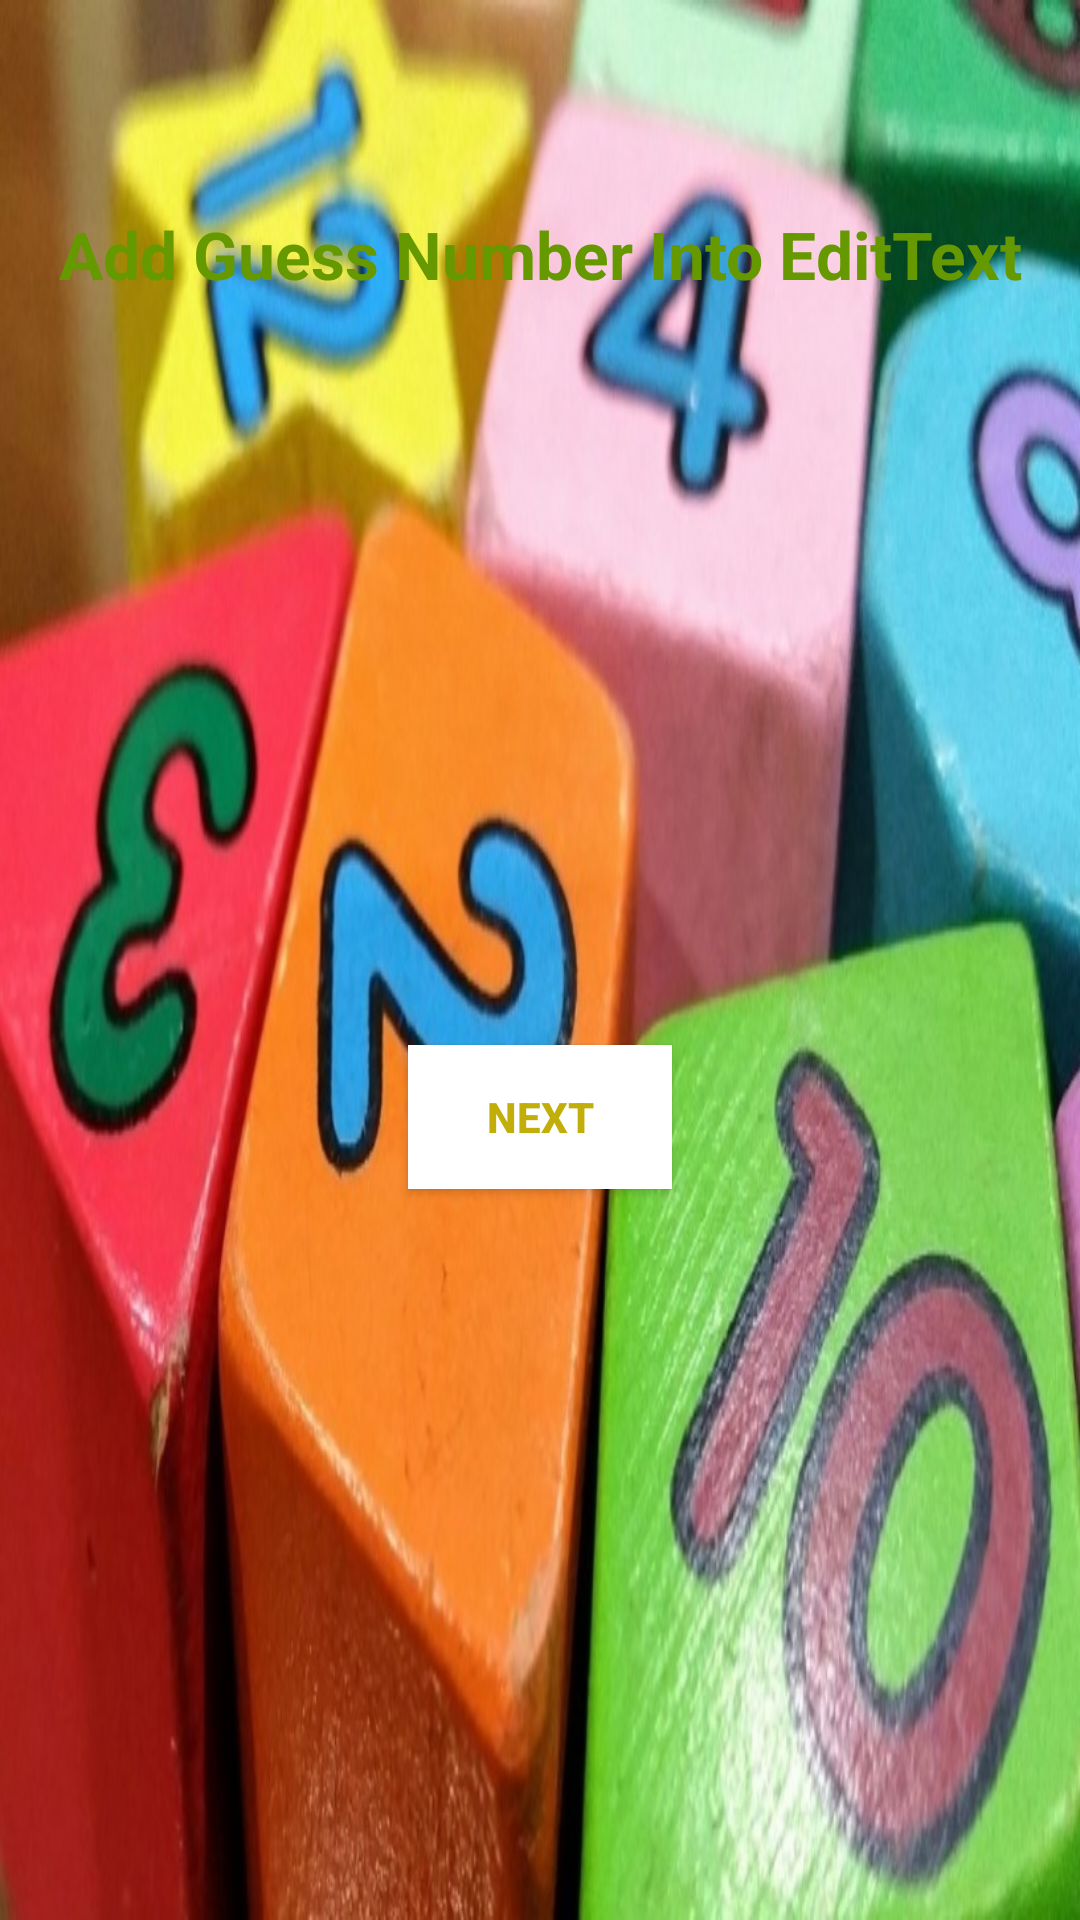

Android layout source for this screen:
<!-- AndroidManifest.xml: application theme Theme.MemoryGame -->
<!-- res/layout/fragment_guess_number.xml -->
<?xml version="1.0" encoding="utf-8"?>
<androidx.core.widget.NestedScrollView xmlns:android="http://schemas.android.com/apk/res/android"
    xmlns:tools="http://schemas.android.com/tools"
    android:layout_width="match_parent"
    android:layout_height="match_parent"
    android:fillViewport="true"
    xmlns:app="http://schemas.android.com/apk/res-auto">

    <androidx.constraintlayout.widget.ConstraintLayout
        android:layout_width="match_parent"
        android:layout_height="wrap_content"
        android:background="@drawable/number_games">
    <TextView
        android:id="@+id/textTitle"
        android:layout_width="match_parent"
        android:layout_height="wrap_content"
        android:gravity="center"
        android:textSize="22sp"
        android:textStyle="bold"
        android:textColor="@android:color/holo_green_dark"
        android:layout_marginTop="70dp"
        app:layout_constraintEnd_toEndOf="parent"
        app:layout_constraintTop_toTopOf="parent"
        app:layout_constraintStart_toStartOf="parent"
        android:text="Add Guess Number Into EditText" />

    <androidx.recyclerview.widget.RecyclerView
        android:id="@+id/recycle"
        android:layout_width="match_parent"
        android:layout_height="wrap_content"
        android:layout_marginHorizontal="10dp"
        android:layout_marginTop="5dp"
        app:spanCount="3"
        android:orientation="vertical"
        tools:listitem="@layout/raw_box_list"
        android:layout_marginStart="28dp"
        app:layoutManager="androidx.recyclerview.widget.GridLayoutManager"
        app:layout_constraintEnd_toEndOf="parent"
        app:layout_constraintStart_toStartOf="parent"
        app:layout_constraintTop_toBottomOf="@id/textTitle"/>

    <androidx.appcompat.widget.AppCompatButton
        android:id="@+id/btnNext"
        android:layout_width="wrap_content"
        android:layout_height="wrap_content"
        android:layout_marginTop="10dp"
        android:layout_marginBottom="10dp"
        android:text="Next"
        android:elevation="5dp"
        android:textStyle="bold"
        android:textColor="@color/yellow"
        android:background="@color/white"
        app:layout_constraintEnd_toEndOf="parent"
        app:layout_constraintStart_toStartOf="parent"
        app:layout_constraintBottom_toBottomOf="parent"
        app:layout_constraintTop_toBottomOf="@id/recycle"/>
    </androidx.constraintlayout.widget.ConstraintLayout>
</androidx.core.widget.NestedScrollView>
<!-- res/layout/raw_box_list.xml (included above) -->
<?xml version="1.0" encoding="utf-8"?>
<androidx.constraintlayout.widget.ConstraintLayout xmlns:android="http://schemas.android.com/apk/res/android"
    android:layout_width="wrap_content"
    android:layout_height="wrap_content"
    xmlns:app="http://schemas.android.com/apk/res-auto">


    <androidx.appcompat.widget.AppCompatImageView
        android:id="@+id/img"
        android:layout_width="100dp"
        android:layout_height="100dp"
        android:src="@drawable/rectengle_shap"
        android:layout_marginTop="28dp"
        android:layout_marginStart="10dp"
        android:layout_marginEnd="10dp"
        app:layout_constraintStart_toStartOf="parent"
        app:layout_constraintEnd_toEndOf="parent"
        app:layout_constraintTop_toTopOf="parent"/>

    <androidx.appcompat.widget.AppCompatTextView
        android:visibility="visible"
        android:id="@+id/number"
        android:layout_width="match_parent"
        android:layout_height="wrap_content"
        android:textSize="20sp"
        android:text="1"
        android:textStyle="bold"
        android:textColor="@color/white"
        app:layout_constrainedWidth="true"
        app:layout_constraintStart_toStartOf="@id/img"
        app:layout_constraintTop_toTopOf="@+id/img"/>


    <androidx.appcompat.widget.AppCompatTextView
        android:visibility="visible"
        android:id="@+id/number1"
        android:layout_width="match_parent"
        android:layout_height="wrap_content"
        android:textSize="20sp"
        android:text="1"
        android:textStyle="bold"
        android:gravity="center"
        android:textColor="@color/white"
        android:layout_marginBottom="5dp"
        app:layout_constrainedWidth="true"
        app:layout_constraintEnd_toEndOf="@id/img"
        app:layout_constraintStart_toStartOf="@id/img"
        app:layout_constraintBottom_toBottomOf="@id/img" />

    <androidx.appcompat.widget.AppCompatEditText
        android:visibility="gone"
        android:id="@+id/edtNumber"
        android:layout_width="0dp"
        android:layout_height="wrap_content"
        android:textSize="11sp"
        android:inputType="number"
        android:hint="Guess Number"
        android:textStyle="bold"
        android:gravity="center"
        android:textCursorDrawable="@drawable/color_cursor"
        android:textColorHint="@color/white"
        android:backgroundTint="@color/white"
        android:textColor="@color/white"
        android:layout_marginBottom="5dp"
        android:layout_marginHorizontal="5dp"
        app:layout_constraintEnd_toEndOf="@id/img"
        app:layout_constraintStart_toStartOf="@id/img"
        app:layout_constraintBottom_toBottomOf="@id/img" />
</androidx.constraintlayout.widget.ConstraintLayout>
<!-- resources referenced by this layout -->
<resources>
  <color name="white">#FFFFFFFF</color>
  <color name="yellow">#C1AE09</color>
  <!-- drawable number_games: png bitmap (drawable, 112706 bytes) -->
  <!-- drawable rectengle_shap (drawable) -->
  <?xml version="1.0" encoding="utf-8"?>
  <shape xmlns:android="http://schemas.android.com/apk/res/android"
      android:shape="rectangle">
  
      <stroke
          android:width="2dp"
          android:color="@color/white"/>
  
  </shape>
  <style name="Theme.MemoryGame" parent="Base.Theme.MemoryGame" />
  <style name="Base.Theme.MemoryGame" parent="Theme.AppCompat.DayNight.NoActionBar">
          
           <item name="colorPrimary">@color/yellow</item>
          <item name="android:statusBarColor">@color/yellow</item>
      </style>
</resources>
